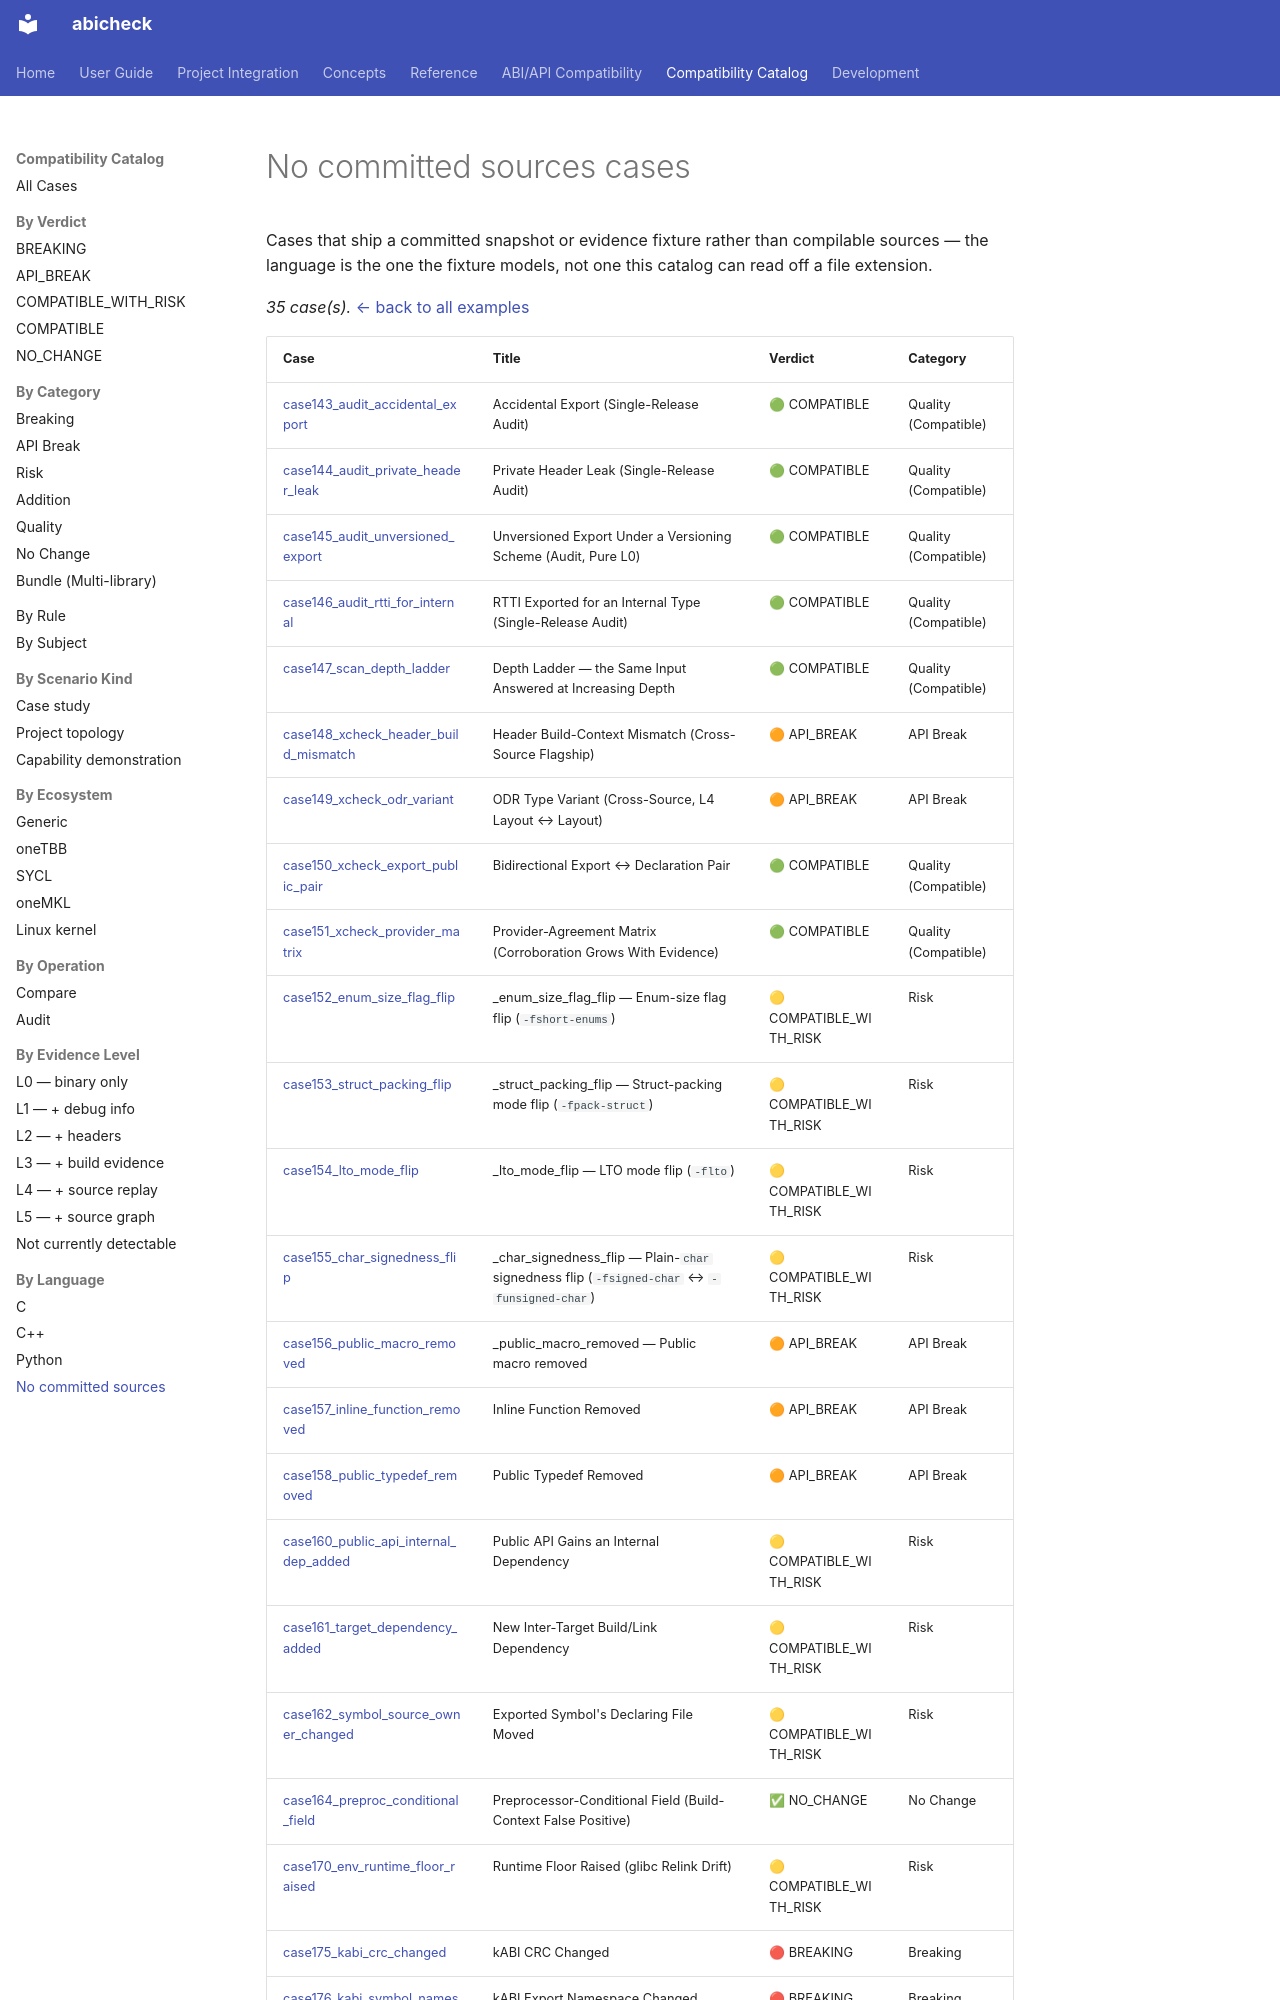

repository: abicheck/abicheck · page: reference/examples/by-language/none/index.html · generator: mkdocs

<!-- DO NOT EDIT — generated by scripts/gen_examples_docs.py. Source: catalog/cases/<case>/README.md + catalog/ground_truth.json. -->
# No committed sources cases

Cases that ship a committed snapshot or evidence fixture rather than compilable sources — the language is the one the fixture models, not one this catalog can read off a file extension.

_35 case(s)._ [← back to all examples](../index.md)
